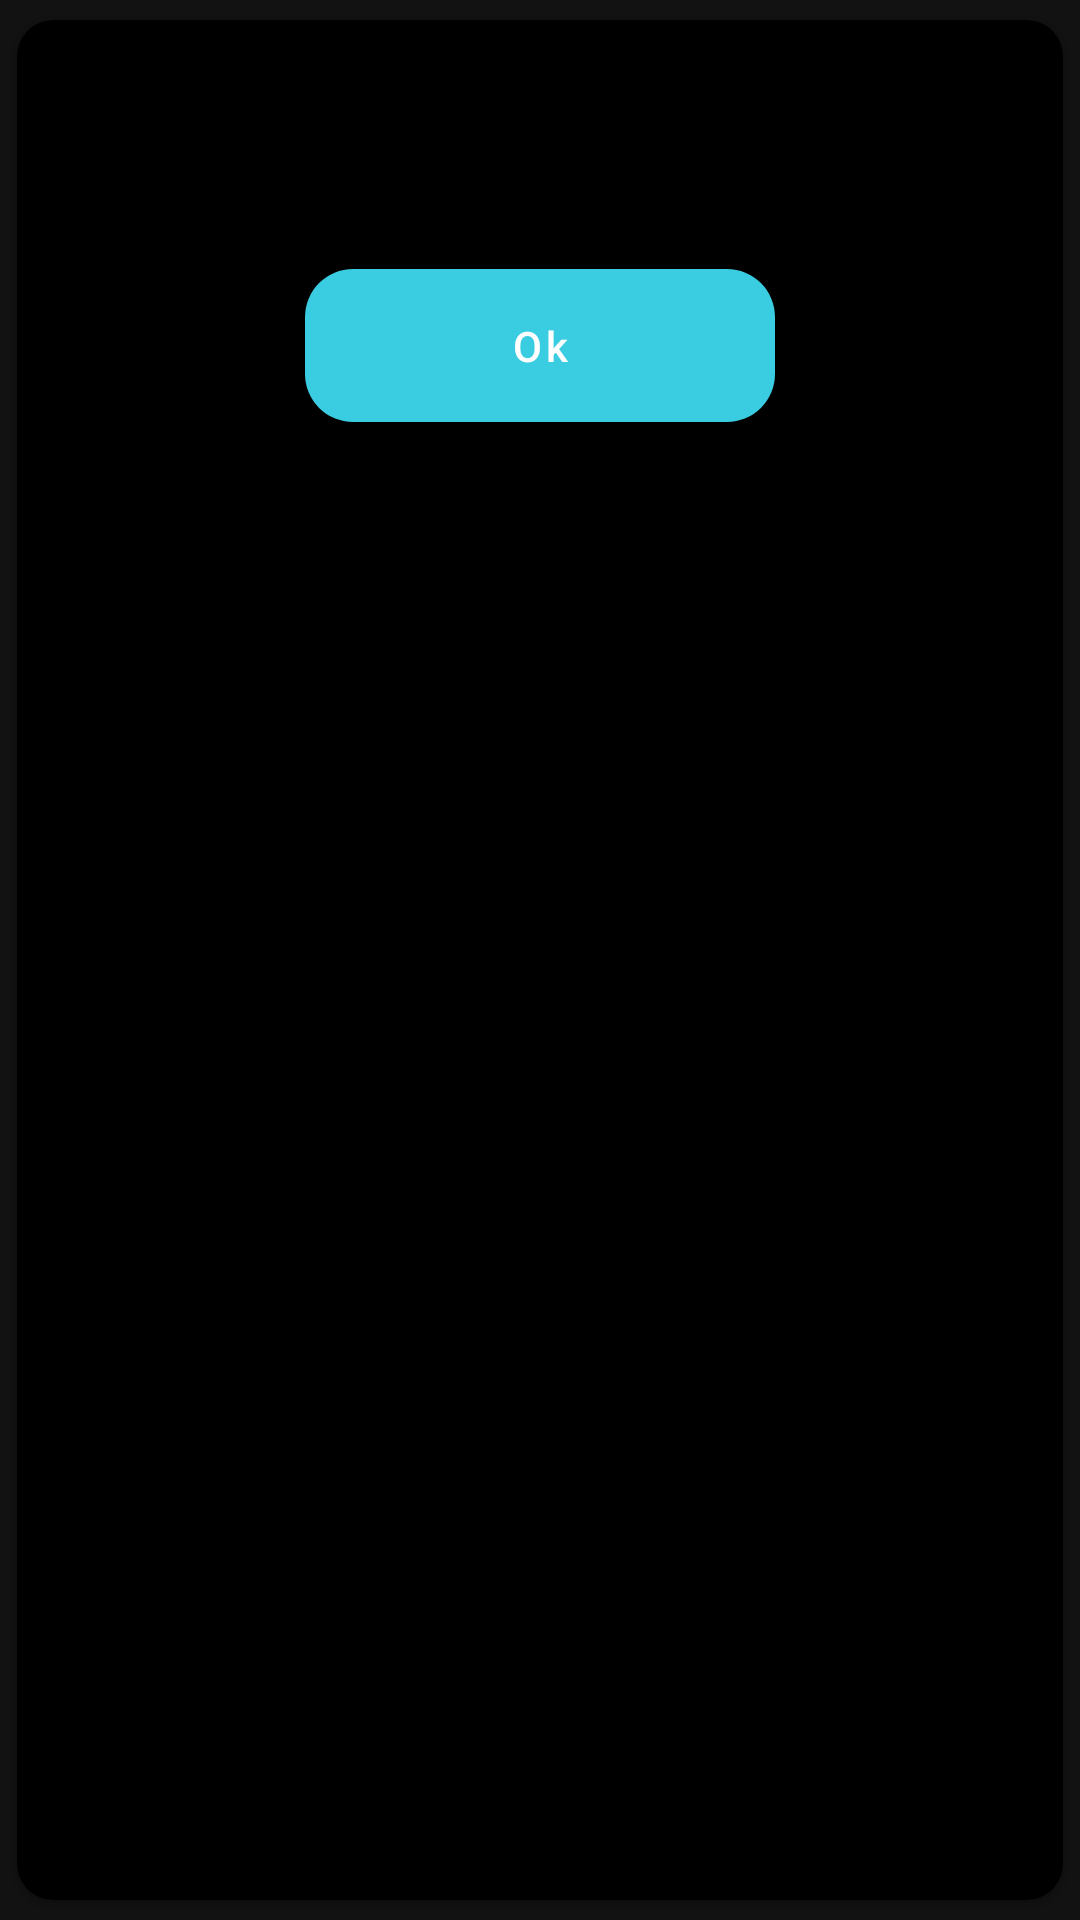

Produce the Android XML layout that renders to this screen, including the resource entries it uses.
<!-- AndroidManifest.xml: application theme AppTheme -->
<!-- res/layout/dialog_success.xml -->
<?xml version="1.0" encoding="utf-8"?>
<androidx.cardview.widget.CardView xmlns:android="http://schemas.android.com/apk/res/android"
    android:layout_width="match_parent"
    android:layout_height="wrap_content"
    xmlns:app="http://schemas.android.com/apk/res-auto"
    app:cardUseCompatPadding="true"
    app:contentPadding="@dimen/dimen_16"
    app:cardBackgroundColor="@color/black"
    app:cardCornerRadius="@dimen/dimen_12">

    <LinearLayout
        android:layout_height="match_parent"
        android:layout_width="match_parent"
        android:orientation="vertical">

        <androidx.appcompat.widget.AppCompatTextView
            android:id="@+id/tv_description"
            android:layout_width="match_parent"
            android:layout_height="wrap_content"
            android:gravity="center"
            android:layout_marginTop="@dimen/dimen_32"
            android:layout_marginBottom="@dimen/dimen_32"
            android:textColor="@color/white"
            android:textSize="@dimen/text_20"
            />


        <com.google.android.material.button.MaterialButton
            android:id="@+id/btn_confirm"
            android:layout_width="match_parent"
            android:layout_height="wrap_content"
            android:layout_marginStart="@dimen/dimen_80"
            android:layout_marginTop="@dimen/dimen_8"
            android:layout_marginEnd="@dimen/dimen_80"
            app:backgroundTint="#3ACCE1"
            android:padding="@dimen/dimen_16"
            android:text="@string/ok"
            android:textAllCaps="false"
            android:textColor="@color/white"
            app:cornerRadius="@dimen/card_corner_radius"/>
    </LinearLayout>

</androidx.cardview.widget.CardView>
<!-- resources referenced by this layout -->
<resources>
  <color name="black">#000000</color>
  <color name="white">#FFFFFF</color>
  <dimen name="card_corner_radius">16dp</dimen>
  <dimen name="dimen_12">12dp</dimen>
  <dimen name="dimen_16">16dp</dimen>
  <dimen name="dimen_32">13dp</dimen>
  <dimen name="dimen_8">8dp</dimen>
  <dimen name="dimen_80">80dp</dimen>
  <dimen name="text_20">20sp</dimen>
  <string name="ok">Ok</string>
  <style name="AppTheme" parent="Theme.AppCompat.Light.DarkActionBar">
          
          <item name="colorPrimary">@color/colorPrimary</item>
          <item name="colorPrimaryDark">@color/colorPrimaryDark</item>
          <item name="colorAccent">@color/colorAccent</item>
      </style>
  <color name="colorPrimary">#008577</color>
  <color name="colorPrimaryDark">#57ECD8</color>
  <color name="colorAccent">#D81B60</color>
</resources>
